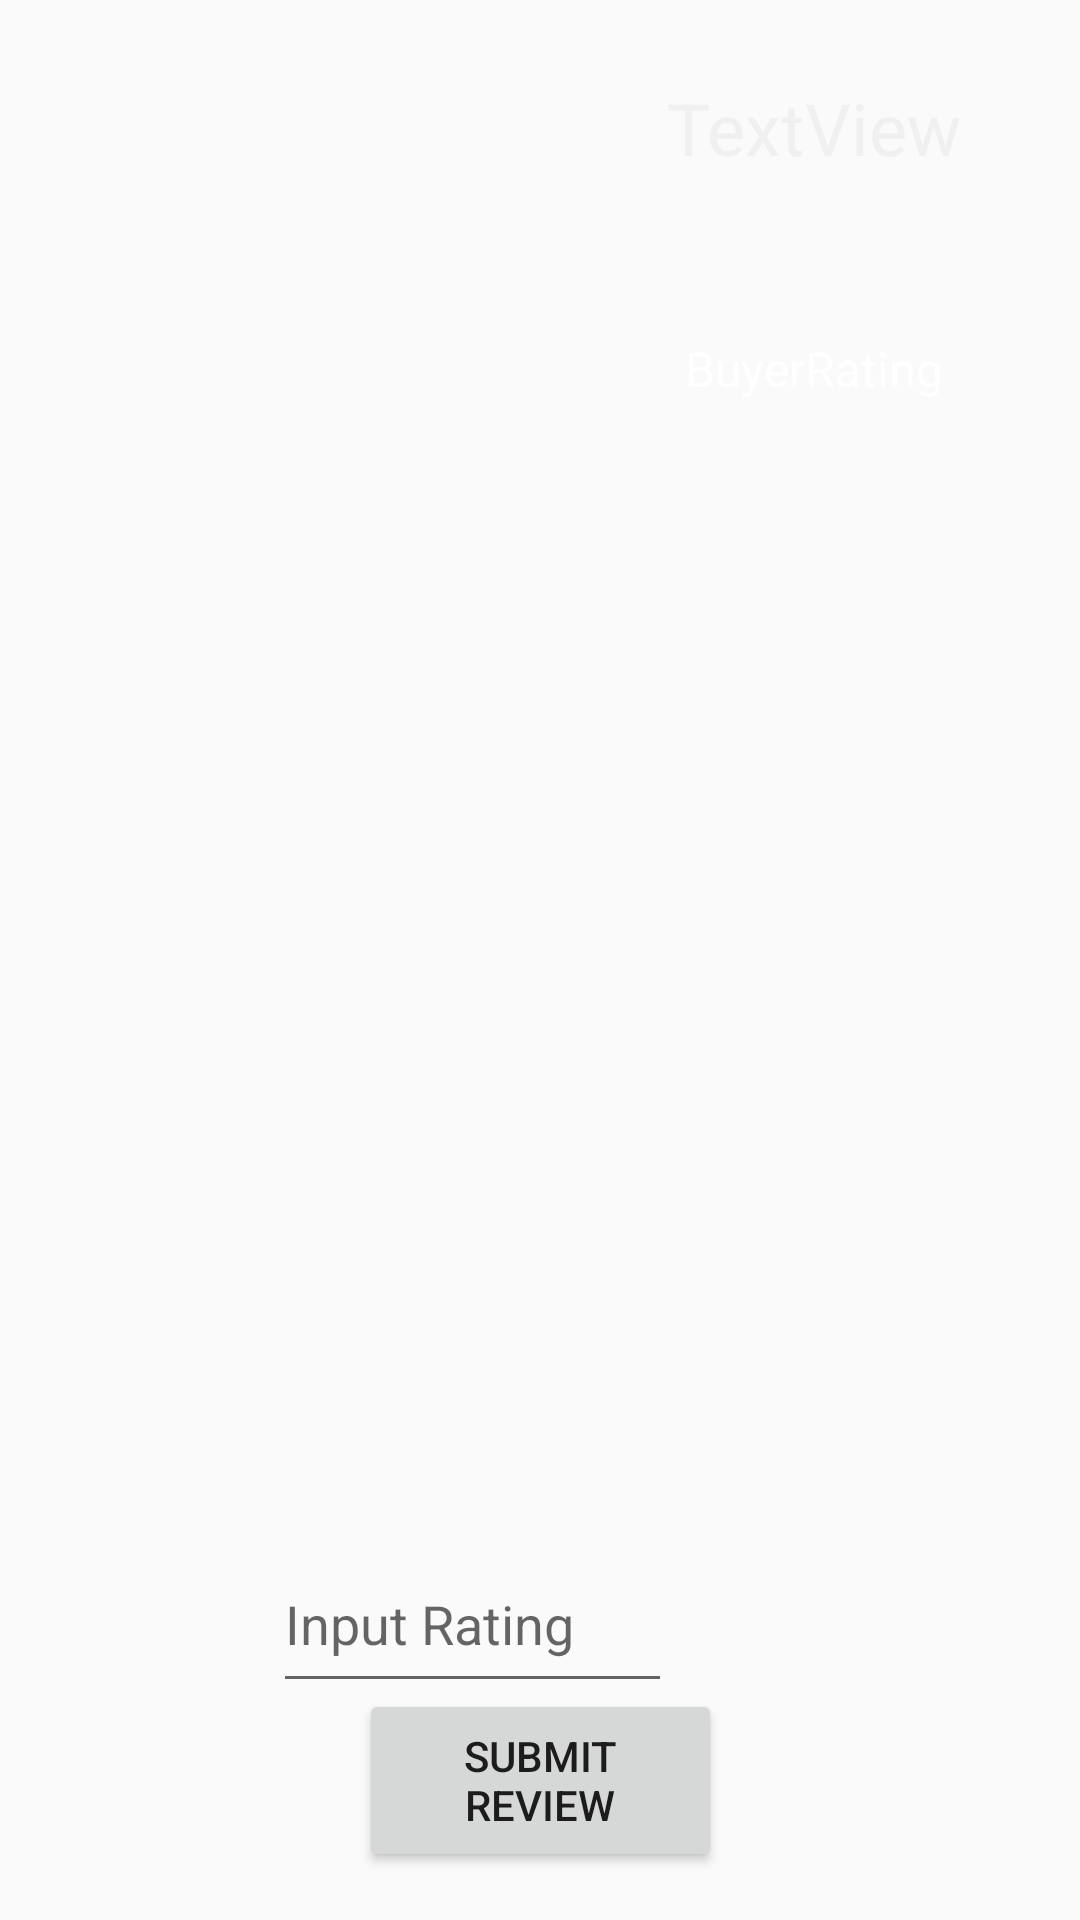

Produce the Android XML layout that renders to this screen, including the resource entries it uses.
<!-- AndroidManifest.xml: activity theme Theme.AppCompat.Light -->
<!-- res/layout/activity_reviews_buyer.xml -->
<?xml version="1.0" encoding="utf-8"?>
<androidx.constraintlayout.widget.ConstraintLayout xmlns:android="http://schemas.android.com/apk/res/android"
    xmlns:app="http://schemas.android.com/apk/res-auto"
    android:id="@+id/msgLayout"
    android:layout_width="match_parent"
    android:layout_height="match_parent"
    android:background="?attr/bgColor">

    <ImageView
        android:id="@+id/sellPFP"
        android:layout_width="150dp"
        android:layout_height="150dp"
        android:layout_marginStart="32dp"
        android:layout_marginLeft="32dp"
        android:layout_marginTop="16dp"
        app:layout_constraintStart_toStartOf="parent"
        app:layout_constraintTop_toTopOf="parent"
        app:srcCompat="@drawable/ic_launcher_foreground" />

    <TextView
        android:id="@+id/tV6"
        android:layout_width="157dp"
        android:layout_height="53dp"
        android:layout_marginTop="16dp"
        android:gravity="center"
        android:hint="SellerUsername"
        android:text="TextView"
        android:textColor="#F1F0F0"
        android:textSize="24sp"
        app:layout_constraintEnd_toEndOf="parent"
        app:layout_constraintStart_toEndOf="@+id/sellPFP"
        app:layout_constraintTop_toTopOf="parent" />

    <Button
        android:id="@+id/sendReviewBuyer"
        android:layout_width="121dp"
        android:layout_height="61dp"
        android:layout_marginBottom="16dp"
        android:text="Submit Review"
        app:layout_constraintBottom_toBottomOf="parent"
        app:layout_constraintEnd_toEndOf="parent"
        app:layout_constraintStart_toStartOf="parent"
        app:layout_constraintTop_toBottomOf="@+id/reviewBuyerMsg" />

    <TextView
        android:id="@+id/tV7"
        android:layout_width="137dp"
        android:layout_height="44dp"
        android:layout_marginStart="32dp"
        android:layout_marginLeft="32dp"
        android:layout_marginTop="32dp"
        android:layout_marginEnd="32dp"
        android:layout_marginRight="32dp"
        android:gravity="center"
        android:text="BuyerRating"
        android:textColor="#FFFFFF"
        android:textSize="16sp"
        app:layout_constraintEnd_toEndOf="parent"
        app:layout_constraintStart_toEndOf="@+id/sellPFP"
        app:layout_constraintTop_toBottomOf="@+id/tV6" />

    
    
    
    
    
    
    
    
    
    
    
    
    
    
    
    

    <androidx.recyclerview.widget.RecyclerView
        android:id="@+id/rV"
        android:layout_width="349dp"
        android:layout_height="352dp"
        android:layout_marginStart="14dp"
        android:layout_marginLeft="14dp"
        android:layout_marginEnd="14dp"
        android:layout_marginRight="14dp"
        android:layout_marginBottom="128dp"
        app:layout_constraintBottom_toBottomOf="parent"
        app:layout_constraintEnd_toEndOf="parent"
        app:layout_constraintHorizontal_bias="0.432"
        app:layout_constraintStart_toStartOf="parent"
        app:layout_constraintTop_toBottomOf="@+id/sellPFP"
        app:layout_constraintVertical_bias="0.331" />

    <EditText
        android:id="@+id/editRatingBuyer"
        android:layout_width="133dp"
        android:layout_height="56dp"
        android:layout_marginEnd="136dp"
        android:layout_marginRight="136dp"
        android:ems="10"
        android:hint="Input Rating"
        android:inputType="textPersonName"
        app:layout_constraintBottom_toTopOf="@+id/sendReviewBuyer"
        app:layout_constraintEnd_toEndOf="parent"
        app:layout_constraintHorizontal_bias="1.0"
        app:layout_constraintStart_toEndOf="@+id/reviewBuyerMsg"
        app:layout_constraintTop_toBottomOf="@+id/rV" />

</androidx.constraintlayout.widget.ConstraintLayout>
<!-- resources referenced by this layout -->
<resources>

</resources>
